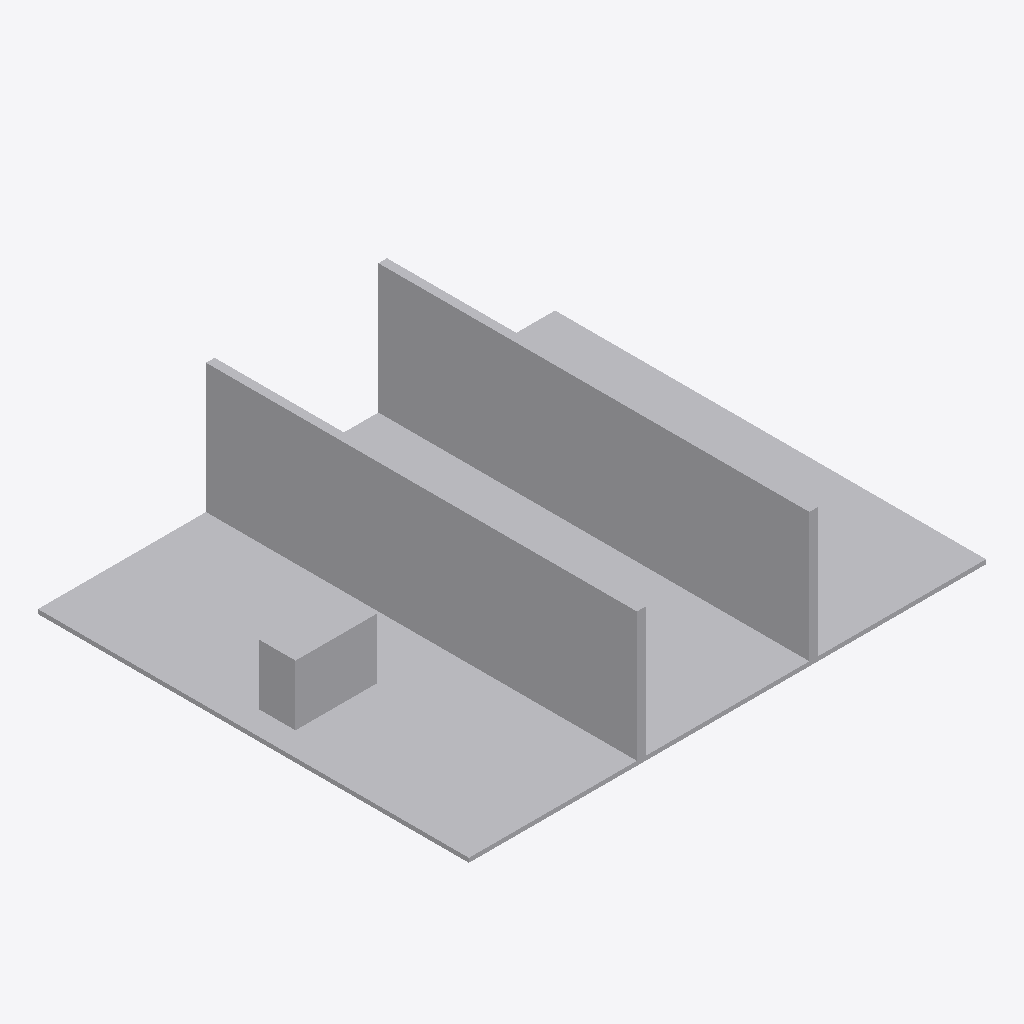
Isometric view of an IFC building model (IFC-SPF (STEP), schema IFC4, length unit metre), seen from the south-west, elements coloured by IFC class: 16 other elements (light grey).
Extent 12.0 m × 10.0 m × 3.1 m (x, y, z). Storeys (1): Synthetic level at 0.00 m. Elements (16): 16 IfcBuildingElementProxy.

HEADER;
FILE_DESCRIPTION(('ViewDefinition [CoordinationView]'),'2;1');
FILE_NAME('','2026-09-18T12:01:18',(''),(''),'IfcOpenShell 0.8.5-1c5b825','IfcOpenShell 0.8.5-1c5b825','');
FILE_SCHEMA(('IFC4'));
ENDSEC;
DATA;
#8=IFCPROJECT('3tT$MaXrrUxeqNO_9jsmZb',$,'random-7302',$,$,$,$,(#7),#2);
#14=IFCBUILDING('1s_zaT0SjMORSdw$4S4z4P',$,'Synthetic building',$,$,#13,$,$,$,$,$,$);
#20=IFCBUILDINGSTOREY('13egqVxDTO_w_XOQvu$wOs',$,'Synthetic level',$,$,#19,$,$,$,$);
#37=IFCBUILDINGELEMENTPROXY('0jvOhI7GvGKRJlupx8BeLy',$,'floor',$,'SYNTHETIC',#35,#36,$,$);
#52=IFCBUILDINGELEMENTPROXY('10BE0xiwvLjOra4sKXtlVN',$,'equipment',$,'SYNTHETIC',#50,#51,$,$);
#97=IFCBUILDINGELEMENTPROXY('0k3N5ADZ5Hh8RkAon26DGr',$,'wall-4-1',$,'SYNTHETIC',#95,#96,$,$);
#202=IFCBUILDINGELEMENTPROXY('2Vrj17kovL$gaS0czNVvtT',$,'wall-8-1',$,'SYNTHETIC',#200,#201,$,$);
#67=IFCBUILDINGELEMENTPROXY('1Fjw_chDXMQBTAXx$FdG2q',$,'wall-4-0',$,'SYNTHETIC',#65,#66,$,$);
#232=IFCBUILDINGELEMENTPROXY('2WrfTNdDfPSe5B8ROK1dex',$,'wall-8-2',$,'SYNTHETIC',#230,#231,$,$);
#127=IFCBUILDINGELEMENTPROXY('21IWAvltjQ$wc76Wmo8ZzN',$,'wall-4-2',$,'SYNTHETIC',#125,#126,$,$);
#172=IFCBUILDINGELEMENTPROXY('3n$PwCwD5L79LJ2HoQeox4',$,'wall-8-0',$,'SYNTHETIC',#170,#171,$,$);
#262=IFCBUILDINGELEMENTPROXY('3oovWxfafIowSr0Afp4tfd',$,'wall-8-end',$,'SYNTHETIC',#260,#261,$,$);
#82=IFCBUILDINGELEMENTPROXY('3HSQTXSfPLPx3RzXWFENN6',$,'panel-4-0',$,'SYNTHETIC',#80,#81,$,$);
#247=IFCBUILDINGELEMENTPROXY('0Ua$M6H6bLdhyUbbQcnzUm',$,'panel-8-2',$,'SYNTHETIC',#245,#246,$,$);
#142=IFCBUILDINGELEMENTPROXY('1UE0gNIuXSm9GXZPn3qj6N',$,'panel-4-2',$,'SYNTHETIC',#140,#141,$,$);
#217=IFCBUILDINGELEMENTPROXY('1X0Gr$Rn5MDAZGElNq3gfz',$,'panel-8-1',$,'SYNTHETIC',#215,#216,$,$);
#112=IFCBUILDINGELEMENTPROXY('0fHI3kBQjOTx4BZxpQS8Db',$,'panel-4-1',$,'SYNTHETIC',#110,#111,$,$);
#187=IFCBUILDINGELEMENTPROXY('0lwO1oXivGrvCU6rBnjp8L',$,'panel-8-0',$,'SYNTHETIC',#185,#186,$,$);
#157=IFCBUILDINGELEMENTPROXY('2gOByOkUDPJfburdju9Bx7',$,'wall-4-end',$,'SYNTHETIC',#155,#156,$,$);
ENDSEC;
